Run: headless pygame with SDL's dummy video driver; simulated clock (each Clock.tick advances the game by its frame time, no real sleeping); random seed 0; keys injected as events and as key.get_pressed() state; no mouse input.
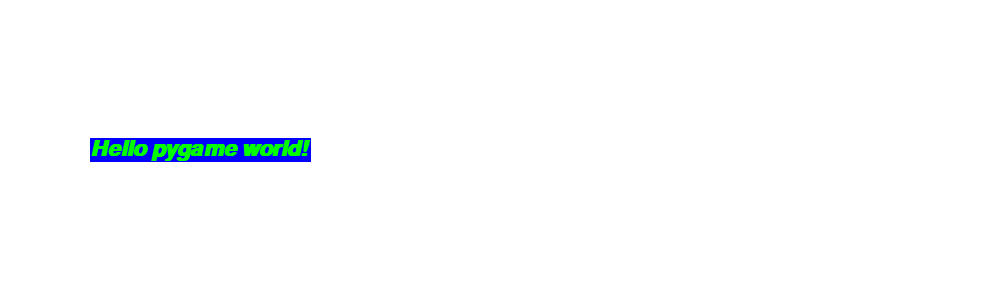
Frame 1 of 4 · flips 1–60 · no input
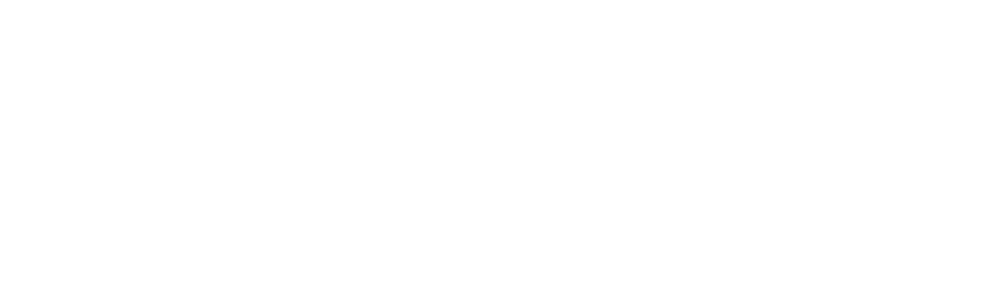
Frame 2 of 4 · flips 61–180 · tapped SPACE, RETURN · held RIGHT (→), D
Frame 3 of 4 · flips 181–300 · held DOWN (↓), S · screen unchanged from frame 2, image omitted
Frame 4 of 4 · flips 301–420 · held LEFT (←), A, UP (↑), W · screen unchanged from frame 3, image omitted

The pygame program that drew these frames:

import pygame
import random
import sys
# define the pygame main window surface object.
MAIN_WINDOW_SURFACE = None
# define the pygame.time.Clock object to control the frames refresh frequency.
FRAME_PER_SECOND_CLOCK = None
# define the frame per second numbers, that means one second draw 23 frame at most.
FPS = 23
# define the text surface object.
TEXT_SURFACE_OBJECT = None
# define the direction constants.
LEFT = 'LEFT'
RIGHT = 'RIGHT'
DIRECTION = LEFT
# the text move steps.
MOVE_STEP = 5
# define the text surface rectangle's center (x, y) coordinates.
TEXT_CENTER_X = 0
TEXT_CENTER_Y = 0
# this function initialize the pygame application.


def initialize_pygame():

    pygame.init()

    # create the game main window.
    main_window_size = (1000, 300)

    global MAIN_WINDOW_SURFACE
    MAIN_WINDOW_SURFACE = pygame.display.set_mode(
        main_window_size, pygame.RESIZABLE)

    # set the window title.
    window_title = 'Pygame Draw Moving Text With Specified Text Font Example.'
    pygame.display.set_caption(window_title)

    # create a pygame.time.Clock object.
    global FRAME_PER_SECOND_CLOCK
    FRAME_PER_SECOND_CLOCK = pygame.time.Clock()


# get a text font from the system supported font list.
def get_random_text_font():

    # get all system supported fonts.
    system_fonts_list = pygame.font.get_fonts()

    system_fonts_list = ['signpainter', 'shree714', 'songti']
    # get a random text font from the above fonts list.
    ret_text_font = random.choice(system_fonts_list)

    return ret_text_font
# initialize the moving text surface object.


def initialize_moving_text():

    # get a random text font.
    text_font = get_random_text_font()
    print('text_font = ', text_font)

    # create a pygame.font.Font object use the pygame.font.SysFont() method.
    font_object = pygame.font.SysFont(text_font, 32, bold=True, italic=True)

    # define the text color and text background color.
    text_color = pygame.Color('green')
    text_background_color = pygame.Color('blue')
    global TEXT_SURFACE_OBJECT
    # call the pygame.font.Font's object's render() method to create the text surface object.
    TEXT_SURFACE_OBJECT = font_object.render(
        'Hello pygame world!', True, text_color, text_background_color)

    # get the pygame main screen window's width and height.
    window_width = MAIN_WINDOW_SURFACE.get_width()
    window_height = MAIN_WINDOW_SURFACE.get_height()

    # calculate the text surface object's rectangle object's center coordinates.
    global TEXT_CENTER_X
    global TEXT_CENTER_Y

    # when the pygame starts, the text surface object is located at the main window screen center.
    if TEXT_CENTER_X == 0:

        TEXT_CENTER_X = window_width/2
        TEXT_CENTER_Y = window_height/2

    # get the text surface object's pygame.Rect object.
    text_rect_object = TEXT_SURFACE_OBJECT.get_rect()
    # position the text rectangle object' center to coordinate(TEXT_CENTER_X, TEXT_CENTER_Y).
    text_rect_object.center = (TEXT_CENTER_X, TEXT_CENTER_Y)

    # clear the main window screen by drawing white color.
    MAIN_WINDOW_SURFACE.fill(pygame.Color('white'))
    # draw the text surface object to the pygame main window.
    MAIN_WINDOW_SURFACE.blit(TEXT_SURFACE_OBJECT, text_rect_object)
# this function will move the text on the screen by changing the text surface object center point coordinates.


def draw_moving_text():

    global DIRECTION, TEXT_CENTER_X
    # if move to left.
    if DIRECTION == LEFT:
        # text center point's x coordinate will decrease.
        TEXT_CENTER_X -= MOVE_STEP
    # if move to right.
    elif DIRECTION == RIGHT:
        # text center point's x coordinate will increase.
        TEXT_CENTER_X += MOVE_STEP

    # get the main window's width.
    window_width = MAIN_WINDOW_SURFACE.get_width()

    # if reach the left border.
    # change move direction to right. DIRECTION = RIGHT # if touch the right border. elif TEXT_CENTER_X >= window_width:
    if TEXT_CENTER_X <= 0:
        # change move direction to left.
        DIRECTION = LEFT

    # if the text move to the main window screen center.
    if TEXT_CENTER_X == window_width/2:
        # change the text font.
        initialize_moving_text()
    else:
        # get the text surface object's rectangle object.
        text_rect_object = TEXT_SURFACE_OBJECT.get_rect()
        # position the text surface object to coordinates (TEXT_CENTER_X, TEXT_CENTER_Y).
        text_rect_object.center = (TEXT_CENTER_X, TEXT_CENTER_Y)
        # clear the window by fill the white background color.
        MAIN_WINDOW_SURFACE.fill(pygame.Color('white'))
        # draw the text surface object to the main window screen with the pygame.Rect position.
        MAIN_WINDOW_SURFACE.blit(TEXT_SURFACE_OBJECT, text_rect_object)


def main_loop():

    while True:

        draw_moving_text()

        # Loop to get events and listen for event status.
        for event in pygame.event.get():

            # if user click the window close button.
            if event.type == pygame.QUIT:

                # quit pygame.
                pygame.quit()

                # quit the application.
                sys.exit()

            elif event.type == pygame.KEYDOWN:

                if event.key == pygame.K_ESCAPE:

                    print('The Esc key is pressed.')

                    # quit pygame.
                    pygame.quit()

                    # quit the application.
                    sys.exit()

            elif event.type == pygame.VIDEORESIZE:

                # draw the pixel units again when user resize the pygame window.
                draw_moving_text()

        pygame.display.update()

        # set the frame count that will be printed in one seconds.
        FRAME_PER_SECOND_CLOCK.tick(FPS)


if __name__ == '__main__':

    initialize_pygame()

    initialize_moving_text()

    main_loop()
